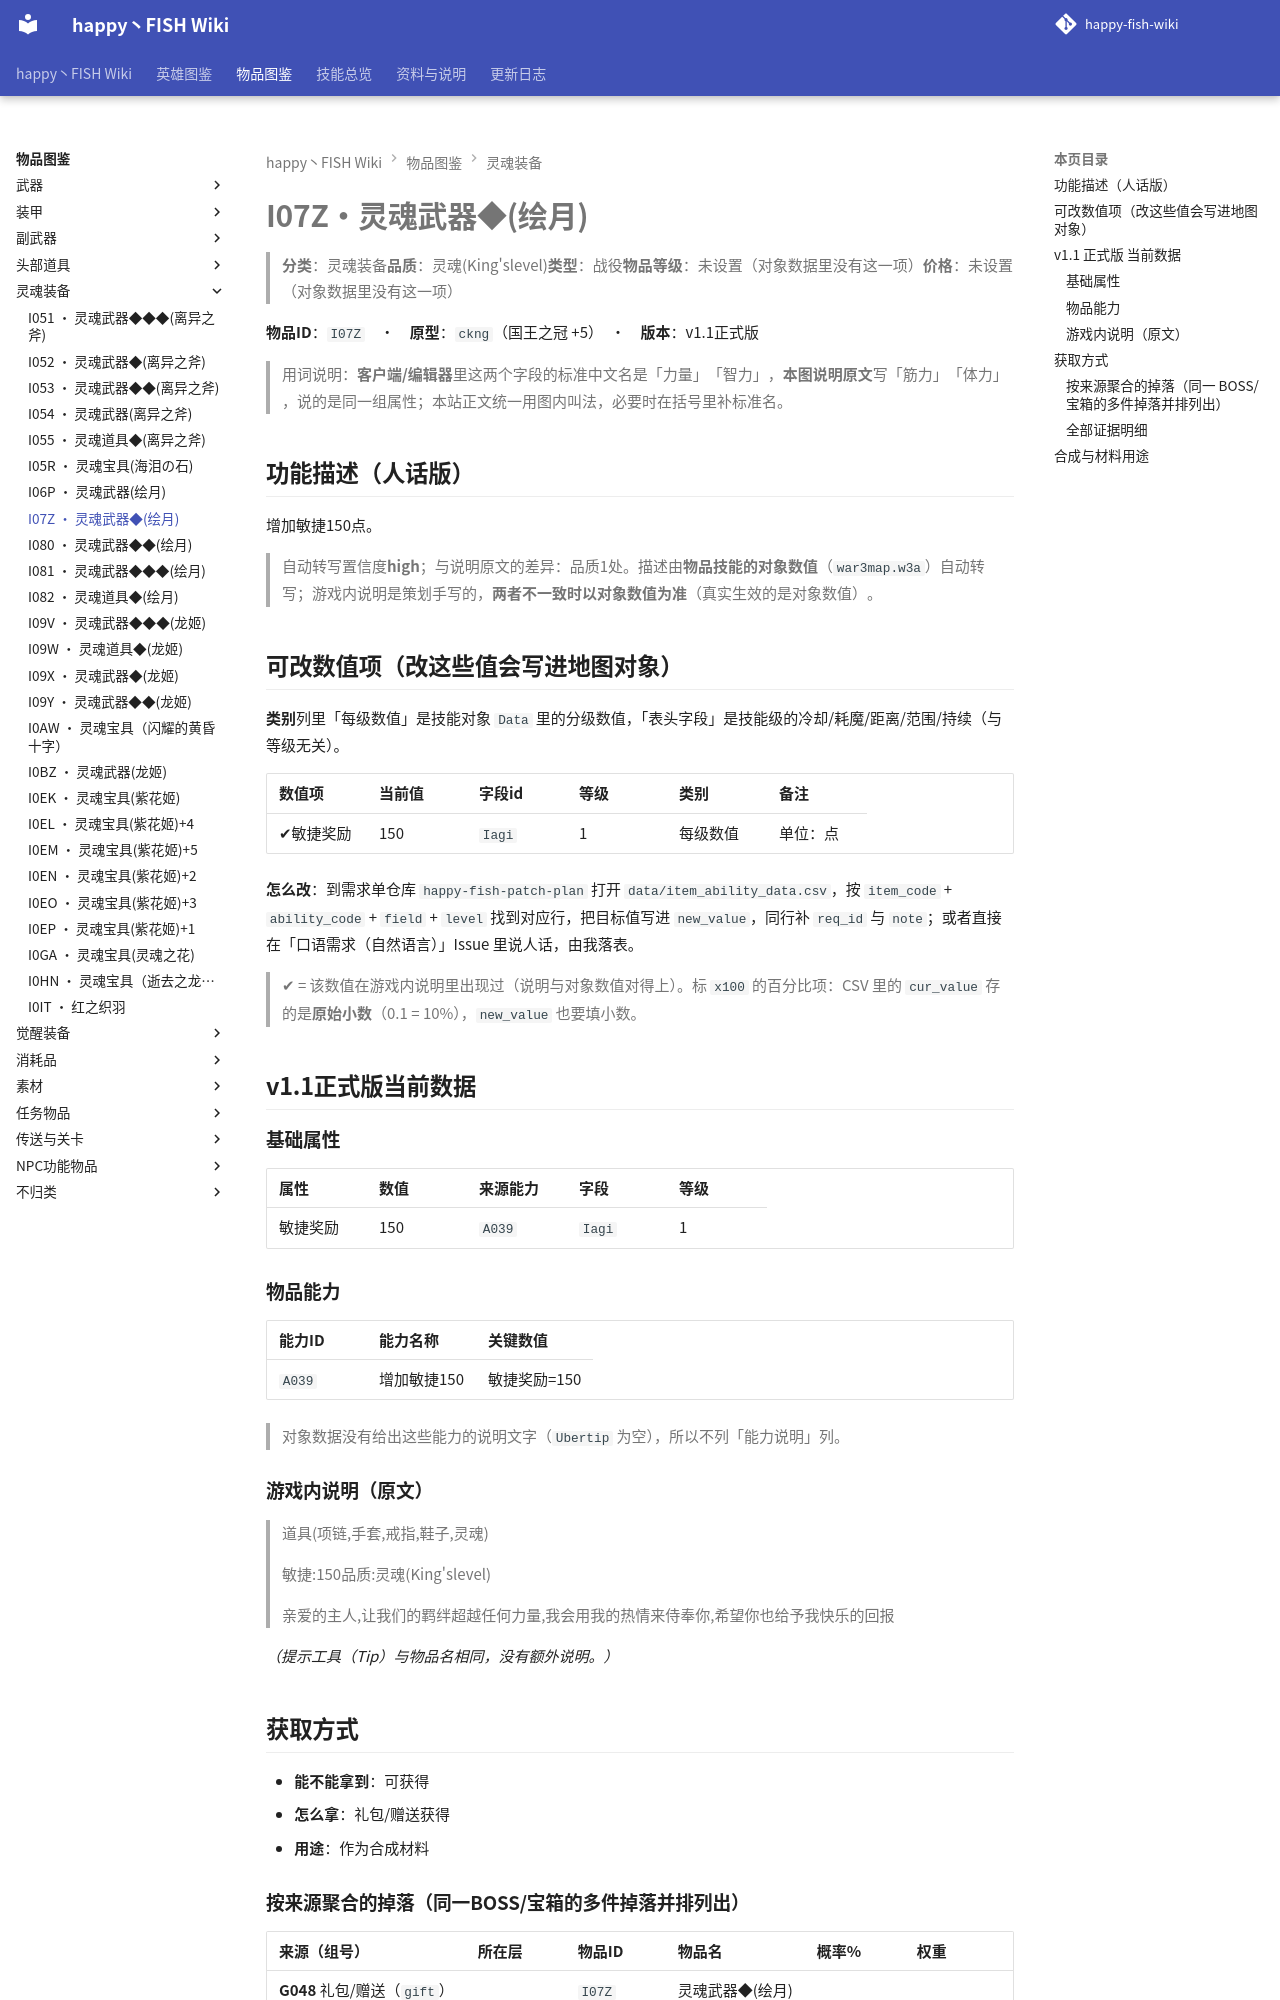

repository: slasher233/happy-fish-sao-wiki · page: items/灵魂装备/I07Z_灵魂武器◆(绘月)/index.html · generator: mkdocs

# I07Z · 灵魂武器◆(绘月)

> **分类**：灵魂装备　**品质**：灵魂(King's level)　**类型**：战役　**物品等级**：未设置（对象数据里没有这一项）　**价格**：未设置（对象数据里没有这一项）

**物品 ID**：`I07Z`　·　**原型**：`ckng`（国王之冠 +5）　·　**版本**：v1.1 正式版

> 用词说明：**客户端/编辑器**里这两个字段的标准中文名是「力量」「智力」，**本图说明原文**写「筋力」「体力」，说的是同一组属性；本站正文统一用图内叫法，必要时在括号里补标准名。

## 功能描述（人话版）

增加敏捷 150 点。

> 自动转写置信度 **high**；与说明原文的差异：品质 1 处。
> 描述由**物品技能的对象数值**（`war3map.w3a`）自动转写；游戏内说明是策划手写的，**两者不一致时以对象数值为准**（真实生效的是对象数值）。

## 可改数值项（改这些值会写进地图对象）

**类别**列里「每级数值」是技能对象 `Data` 里的分级数值，「表头字段」是技能级的冷却/耗魔/距离/范围/持续（与等级无关）。

| 数值项 | 当前值 | 字段 id | 等级 | 类别 | 备注 |
| --- | --- | --- | --- | --- | --- |
| ✔ 敏捷奖励 | 150 | `Iagi` | 1 | 每级数值 | 单位：点 |


**怎么改**：到需求单仓库 `happy-fish-patch-plan` 打开 `data/item_ability_data.csv`，按 `item_code` + `ability_code` + `field` + `level` 找到对应行，把目标值写进 `new_value`，同行补 `req_id` 与 `note`；或者直接在「口语需求（自然语言）」Issue 里说人话，由我落表。

> ✔ = 该数值在游戏内说明里出现过（说明与对象数值对得上）。标 `x100` 的百分比项：CSV 里的 `cur_value` 存的是**原始小数**（0.1 = 10%），`new_value` 也要填小数。

## v1.1 正式版 当前数据

### 基础属性

| 属性 | 数值 | 来源能力 | 字段 | 等级 |
| --- | --- | --- | --- | --- |
| 敏捷奖励 | 150 | `A039` | `Iagi` | 1 |

### 物品能力

| 能力 ID | 能力名称 | 关键数值 |
| --- | --- | --- |
| `A039` | 增加敏捷150 | 敏捷奖励=150 |


> 对象数据没有给出这些能力的说明文字（`Ubertip` 为空），所以不列「能力说明」列。

### 游戏内说明（原文）

> 道具(项链,手套,戒指,鞋子,灵魂)
>
> 敏捷:150
> 品质:灵魂(King's level)
>
> 亲爱的主人,让我们的羁绊超越任何力量,我会用我的热情来侍奉你,希望你也给予我快乐的回报

_（提示工具（Tip）与物品名相同，没有额外说明。）_

## 获取方式

- **能不能拿到**：可获得
- **怎么拿**：礼包/赠送获得
- **用途**：作为合成材料

### 按来源聚合的掉落（同一 BOSS/宝箱的多件掉落并排列出）

| 来源（组号） | 所在层 | 物品 ID | 物品名 | 概率% | 权重 | 数量 | 证据 |
| --- | --- | --- | --- | --- | --- | --- | --- |
| **G048** 礼包/赠送（`gift`） |  | `I07Z` | 灵魂武器◆(绘月) |  |  | 1 | war3map.j:30630 |


> 组号 = `drops_by_boss.csv` 里的一格来源；同一组的继续行留空，表示它们来自同一个来源。

### 全部证据明细

**击杀成长（本物品是**升级后**的形态）**

| 另一形态 | 击杀阈值 | 触发器行号（`war3map.j`） |
| --- | --- | --- |
| `I06P` 灵魂武器(绘月) | `Z7` ≥ 2 | `30628` |


**击杀成长（本物品会**升级为**下一形态）**

| 另一形态 | 击杀阈值 | 触发器行号（`war3map.j`） |
| --- | --- | --- |
| `I080` 灵魂武器◆◆(绘月) | `Z7` ≥ 3 | `30644` |


**触发时赠予**

| 方式 | 给谁 | 触发器行号（`war3map.j`） |
| --- | --- | --- |
| 触发时赠予（无法归类） | 击杀者 | `30630` |


**作为材料被消耗**

| 触发卷轴/菜单 | 合成结果 | 触发器行号（`war3map.j`） |
| --- | --- | --- |
|  — | `I080` 灵魂武器◆◆(绘月) | `30646` |
